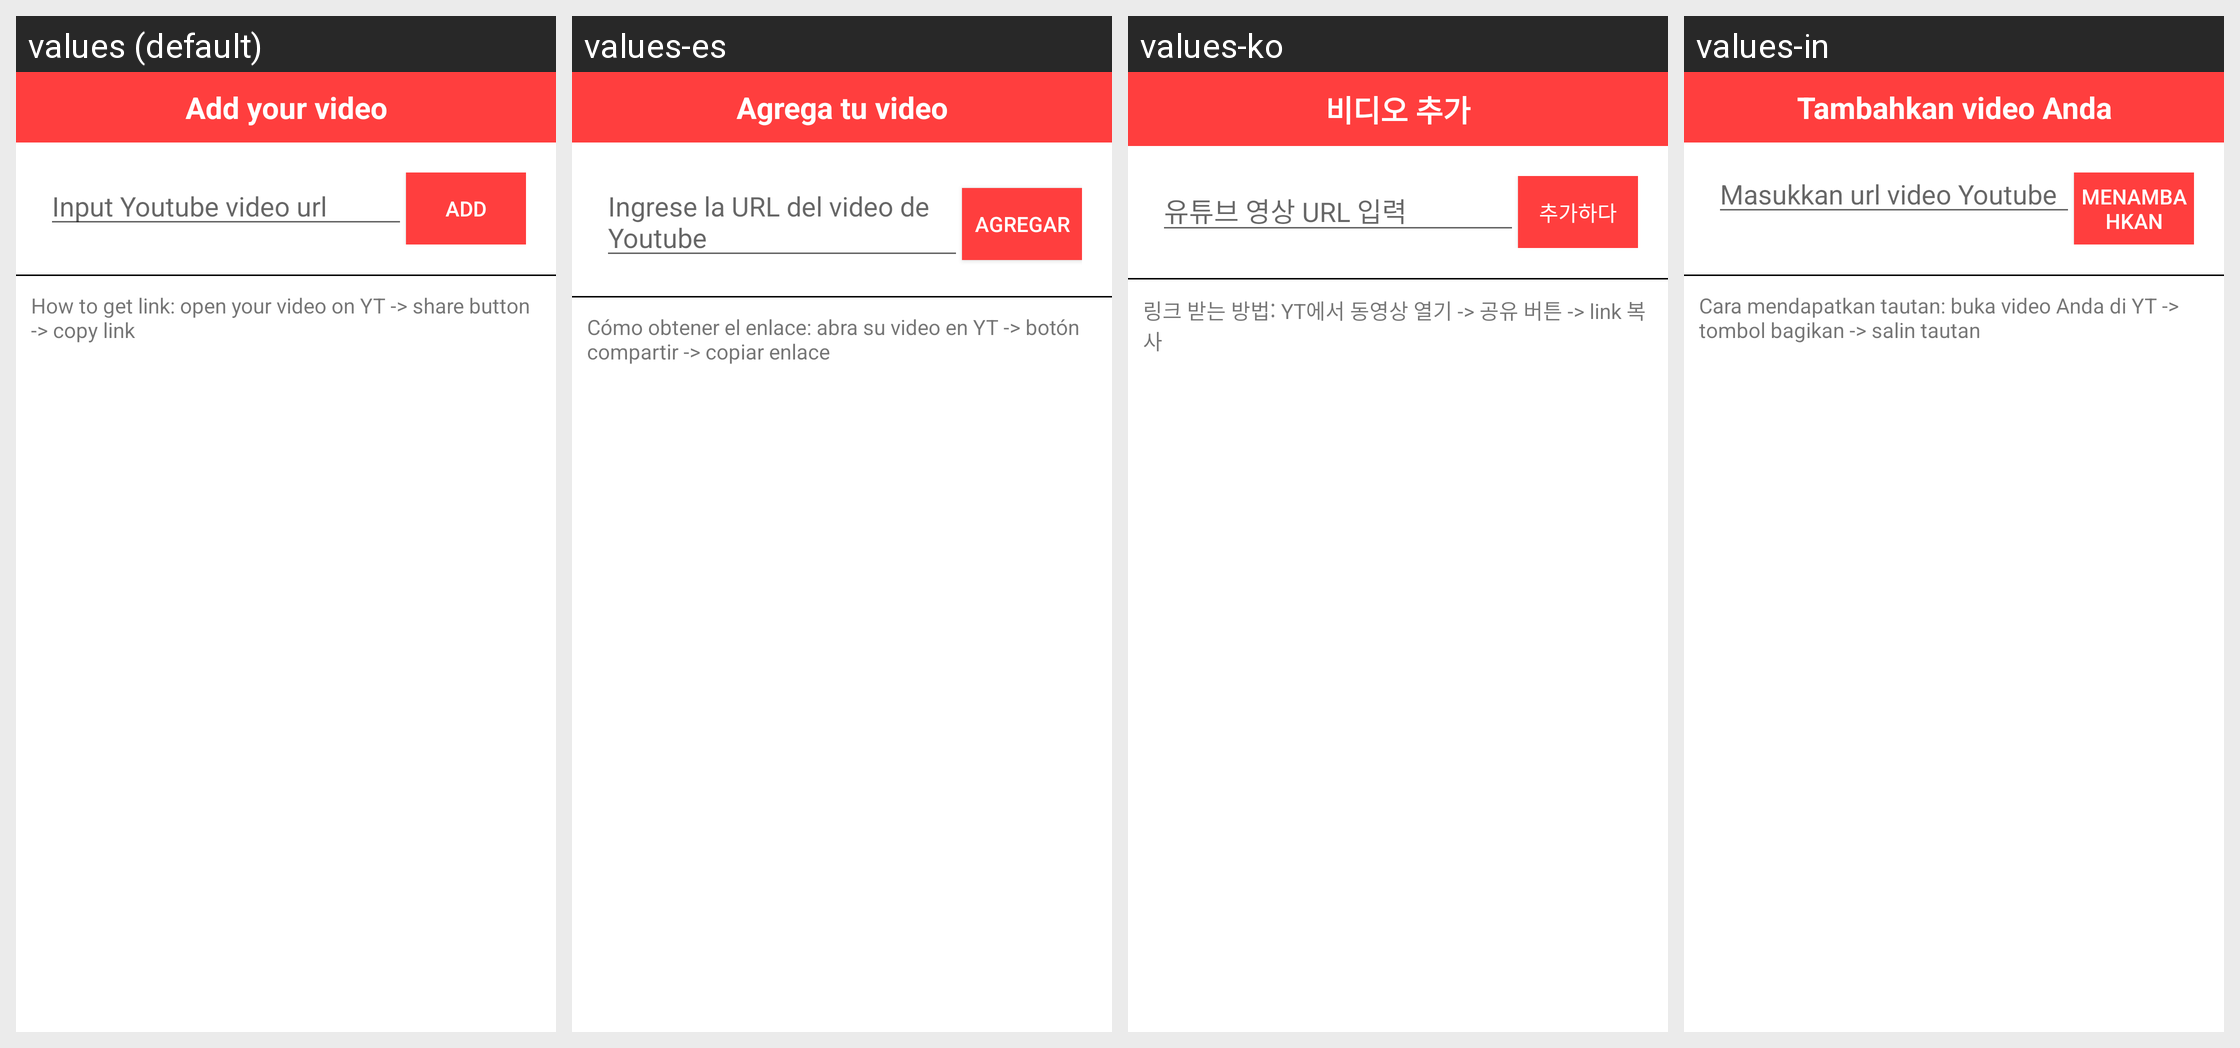

The same Android screen rendered under several of its app's locales, left to right. List the strings drawn on it with the default value and each locale's translation.
Android screen res/layout/dialog_add_video_task.xml rendered under 4 locales, left to right: values (default), values-es, values-ko, values-in. Device: Nexus 5 (rendered at 1080×1920; each locale shown at half size, 540×960, under a caption strip naming it); theme Theme.UChannelBooster.
Other locales in the repository, not shown: values-ar, values-en, values-fr, values-hi, values-ja, values-ur, values-vi.
Strings drawn on this screen, with the default value and each locale's value (text and hints the layout hard-codes, and strings that could not be matched under every locale, appear in the picture but are not listed):

add_your_video
  values: Add your video
  values-es: Agrega tu video
  values-ko: 비디오 추가
  values-in: Tambahkan video Anda

input_youtube_video_url
  values: Input Youtube video url
  values-es: Ingrese la URL del video de Youtube
  values-ko: 유튜브 영상 URL 입력
  values-in: Masukkan url video Youtube

add
  values: add
  values-es: agregar
  values-ko: 추가하다
  values-in: menambahkan
